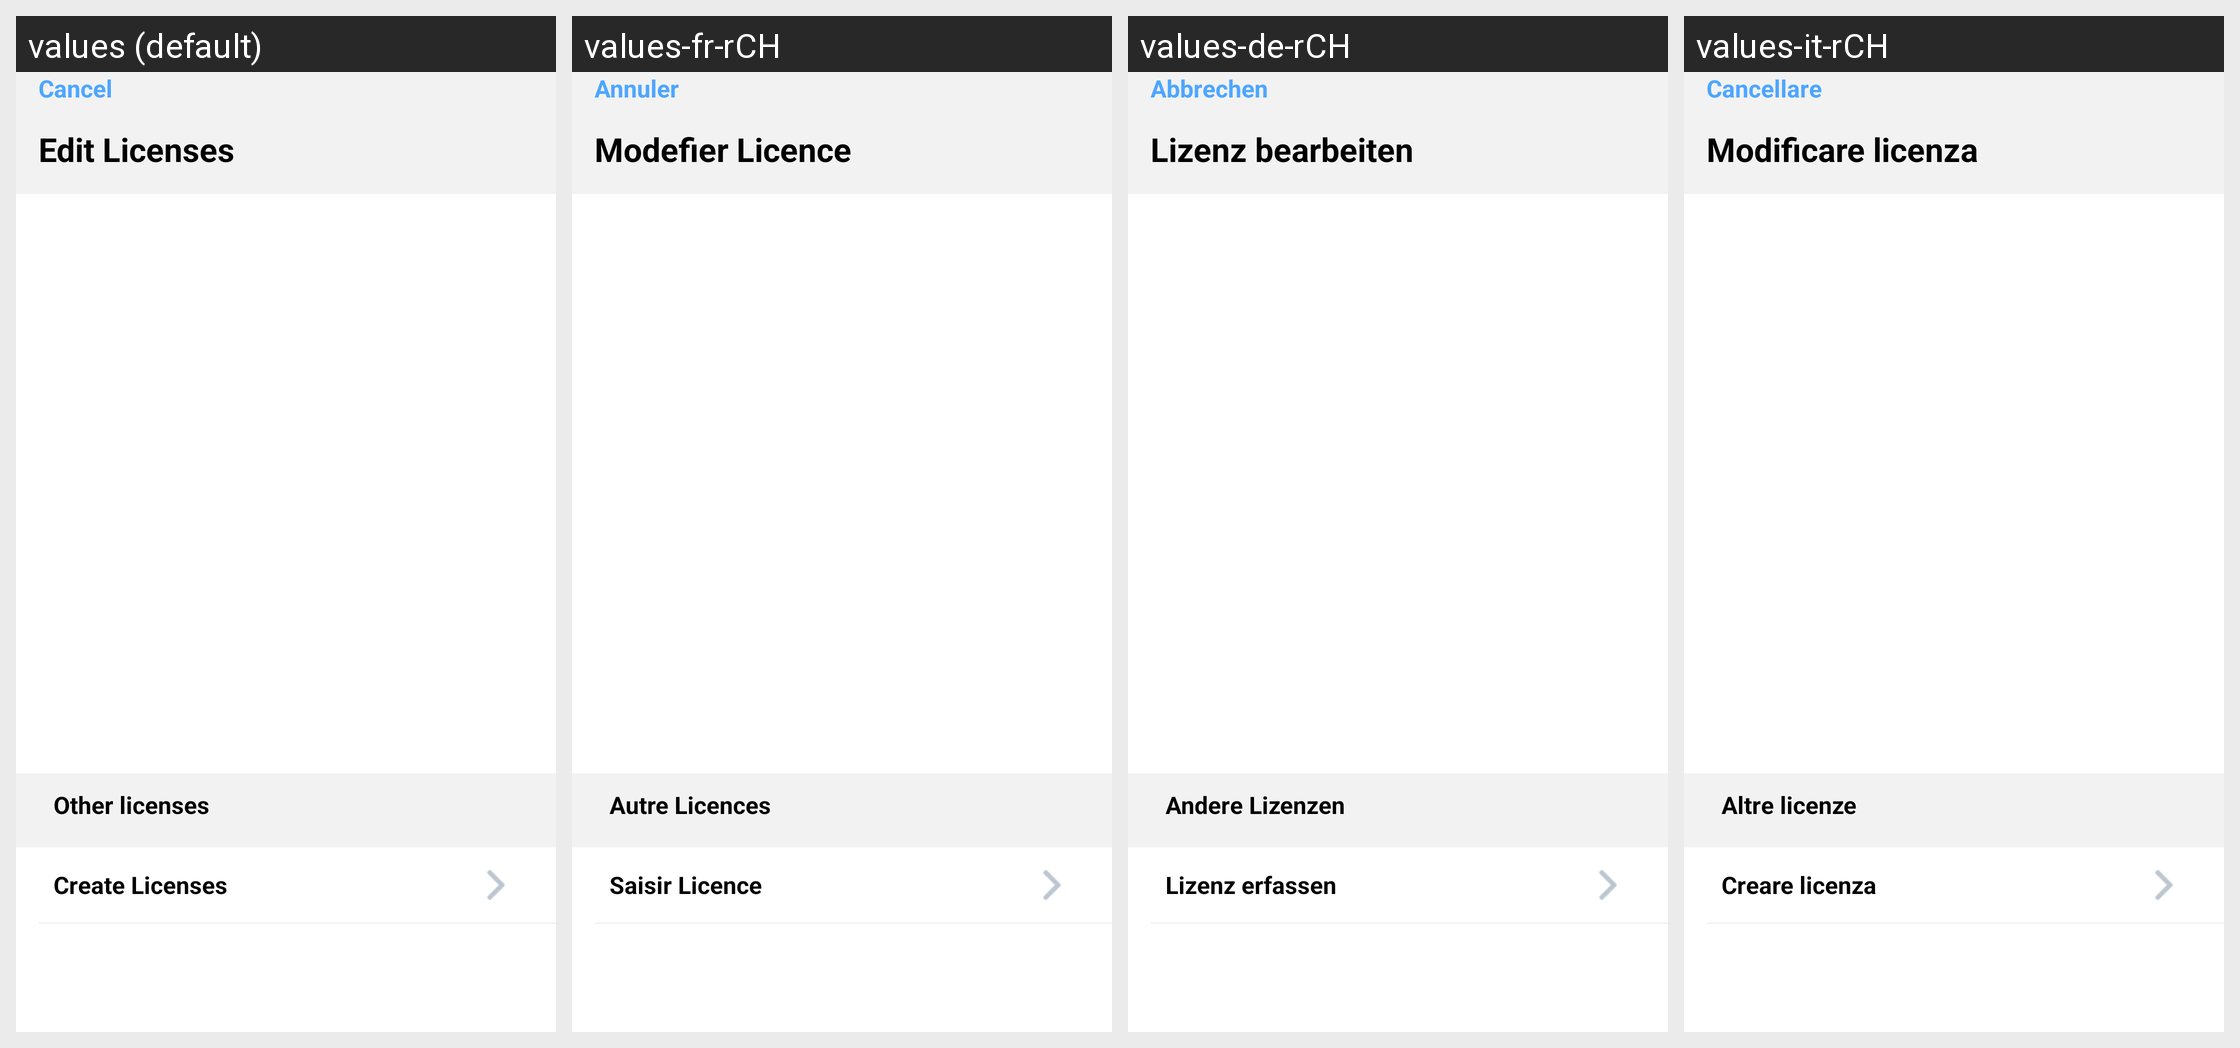

The Android screen above is rendered under several locales of the same app. Produce the string resources it draws, with the default and per-locale values.
Android screen res/layout/fragment_edit_licenses.xml rendered under 4 locales, left to right: values (default), values-fr-rCH, values-de-rCH, values-it-rCH. Device: Nexus 5 (rendered at 1080×1920; each locale shown at half size, 540×960, under a caption strip naming it); theme AppTheme.
Other locales in the repository, not shown: values-pt-rPT.
Strings drawn on this screen, with the default value and each locale's value (text and hints the layout hard-codes, and strings that could not be matched under every locale, appear in the picture but are not listed):

cancel
  values: Cancel
  values-fr-rCH: Annuler
  values-de-rCH: Abbrechen
  values-it-rCH: Cancellare

editLicense
  values: Edit Licenses
  values-fr-rCH: Modefier Licence
  values-de-rCH: Lizenz bearbeiten
  values-it-rCH: Modificare licenza

otherLicenses
  values: Other licenses
  values-fr-rCH: Autre Licences
  values-de-rCH: Andere Lizenzen
  values-it-rCH: Altre licenze

createLicencse
  values: Create Licenses
  values-fr-rCH: Saisir Licence
  values-de-rCH: Lizenz erfassen
  values-it-rCH: Creare licenza
